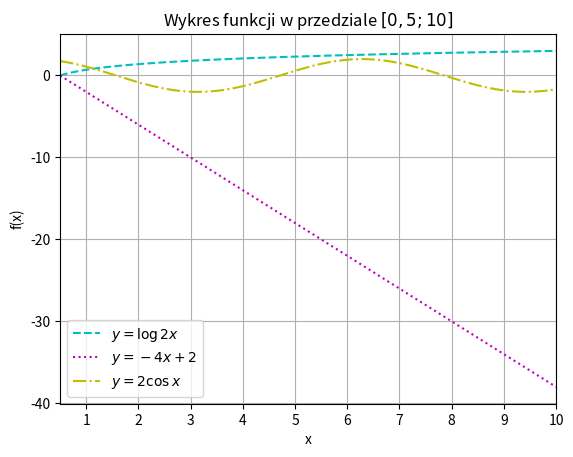

Python code for this plot:
import numpy as np
from matplotlib import pyplot as plt

x = np.arange(0.5, 10.01, 0.01)
y1 = np.log(2*x)
y2 = -4 * x + 2
y3 = 2 * np.cos(x)

plt.plot(x, y1, label="$y=\log 2x$", color='c', ls='dashed')
plt.plot(x, y2, label="$y=-4x+2$", color='m', ls='dotted')
plt.plot(x, y3, label="$y=2\cos x$", color='y', ls='dashdot')
plt.title("Wykres funkcji w przedziale $[0,5; 10]$")
plt.xlabel("x")
plt.ylabel("f(x)")
plt.grid()
plt.xticks(np.arange(0, 11, 1))
plt.xlim(0.5, 10)
plt.legend()
plt.savefig("wykres1.png")
plt.show()


